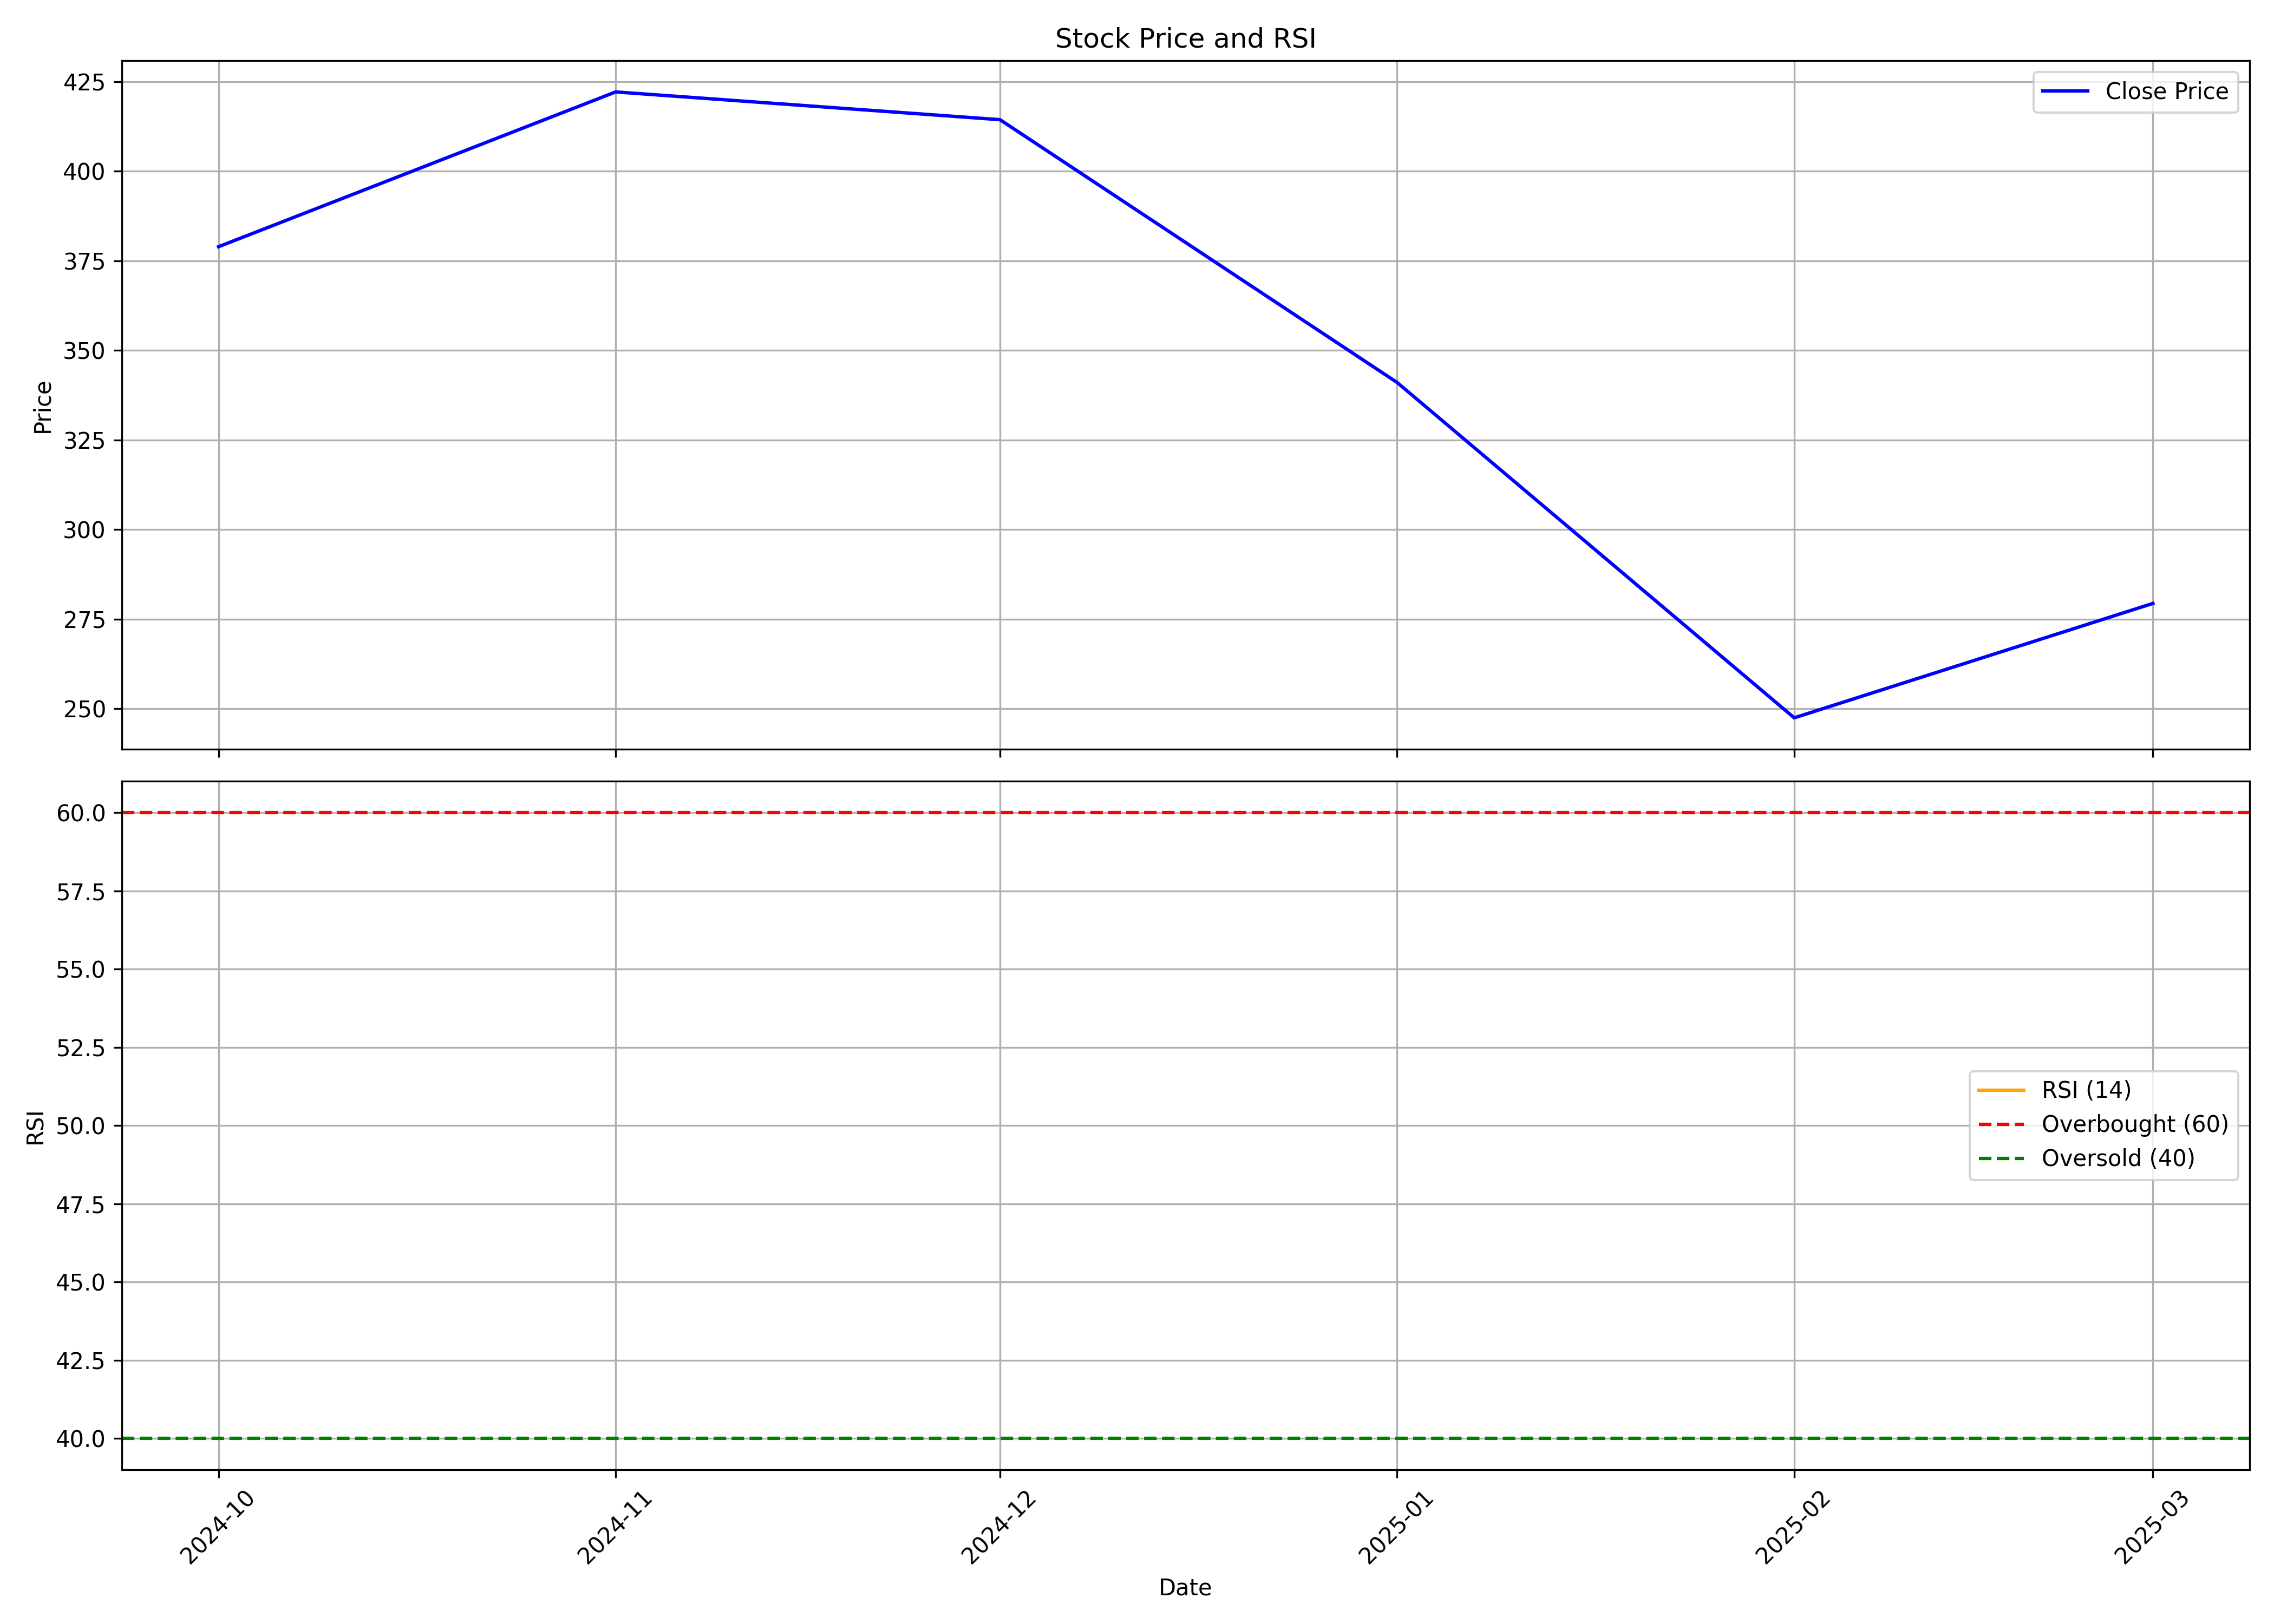

The file beside this chart, header and first rows:
, date, symbol, open, high, low, close, volume, rsi
0, 2024-10-01, TRANSWORLD, 354.5, 385.0, 324.0, 379, 992239, 
1, 2024-11-01, TRANSWORLD, 382.7, 425.9, 339.6, 422.1, 1843168, 
2, 2024-12-01, TRANSWORLD, 430.1, 492.0, 384.1, 414.4, 3312349, 
3, 2025-01-01, TRANSWORLD, 410.2, 447.4, 300.6, 341, 1154274, 
4, 2025-02-01, TRANSWORLD, 341, 364.0, 237.0, 247.4, 1059126, 
5, 2025-03-01, TRANSWORLD, 245.1, 283.5, 234.1, 279.4, 440572, 
